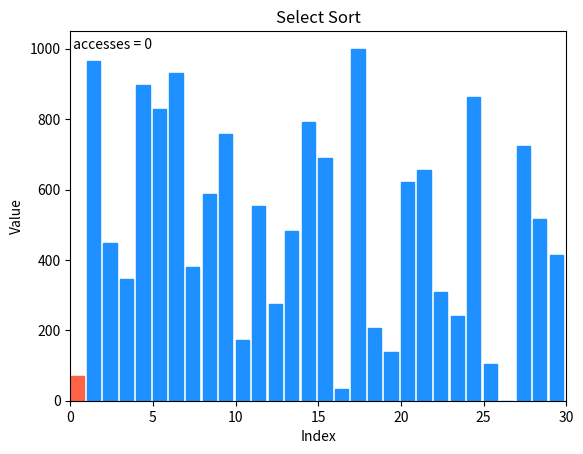

The script that saved this image:
import time        # 计算算法的运行时间
import numpy as np
import math
import scipy as sp
import matplotlib.pyplot as plt
from matplotlib.animation import FuncAnimation


class TrackArray():

    def __init__(self, arr):
        """
        初始化时，给TrackArray类一个列表进行追踪排序
        """
        self.arr = np.copy(arr)
        self.reset()           # 重置

    def reset(self):
        self.indices = []      # 索引
        self.values = []       # 值
        self.access_type = []  # 比较类型，get还是set
        self.full_copies = []  # 对每一趟进行存档（每一帧的样子）

    def track(self, key, access_type):
        self.indices.append(key)
        self.values.append(self.arr[key])
        self.access_type.append(access_type)
        self.full_copies.append(np.copy(self.arr))

    def GetActivity(self, idx=None):
        if isinstance(idx, type(None)):
            return [(i, op) for (i, op) in zip(self.indices, self.access_type)]
        else:
            return (self.indices[idx], self.access_type[idx])

    def __getitem__(self, key):
        self.track(key, "get")
        return self.arr.__getitem__(key)

    def __setitem__(self, key, value):
        self.arr.__setitem__(key, value)
        self.track(key, "set")

    def __len__(self):                       # len(arr)
        return self.arr.__len__()


def createRandomValue(number):
    # np.linspace生成平均分布在1到1000范围内的N个数
    arr = np.round(np.linspace(0, 1000, number), 0)
    np.random.seed(0)         # 使用随机种子，保证每个排序算法对同样的序列进行排序
    np.random.shuffle(arr)    # 洗牌，打乱arr的顺序-
    return TrackArray(arr)


def showplt(arr, text):
    fig, ax = plt.subplots()
    ax.bar(np.arange(0, len(arr), 1), arr, align="edge", width=0.8)
    ax.set_xlim([0, len(arr)])
    ax.set(xlabel="Index", ylabel="Value", title=text)
    plt.show()


def showRuntime(time, title):
    print(f"------ {title} -------")
    print(f"Array Sorted in {time*1000:.1f} ms ")


def update(frame):
    text.set_text(f" accesses = {math.floor(frame/2)}")

    for (rectangle, height) in zip(container.patches, arr.full_copies[frame]):
        rectangle.set_height(height)
        rectangle.set_color("dodgerblue")
    # 1F77B4
    idx, op = arr.GetActivity(frame)
    if op == "get":
        container.patches[idx].set_color("tomato")
    elif op == "set":
        container.patches[idx].set_color("gold")
    return (*container, text)


def InsertSort(arr):
    title = "Insertion Sort"
    t0 = time.perf_counter()   # 初始时间

    i = 1
    while i < len(arr):
        j = i
        while j > 0 and arr[j-1] > arr[j]:
            arr[j], arr[j - 1] = arr[j-1], arr[j]
            j -= 1
        i += 1

    dt = time.perf_counter() - t0  # 算法运行时间
    showRuntime(dt, title)


def QuickSort(arr):
    title = "Quick Sort"
    t0 = time.perf_counter()
    quicksort(arr, 0, len(arr) - 1)
    dt = time.perf_counter() - t0
    showRuntime(dt, title)


def quicksort(A, low, high):
    if low < high:
        p = partition(A, low, high)
        quicksort(A, low, p - 1)
        quicksort(A, p + 1, high)


def partition(A, low, high):
    pivot = A[high]
    i = low
    for j in range(low, high):
        if A[j] < pivot:
            A[i], A[j] = A[j], A[i]
            i += 1
    A[i], A[high] = A[high], A[i]
    return i


def SelectSort(arr):
    title = "Select Sort"
    t0 = time.perf_counter()
    for i in range(len(arr)):
        minIndex = i
        for j in range(i + 1, len(arr)):
            if arr[j] < arr[minIndex]:
                minIndex = j
        temp = arr[i]
        arr[i] = arr[minIndex]
        arr[minIndex] = temp
    dt = time.perf_counter() - t0
    showRuntime(dt, title)


def BubbleSort(arr):
    """冒泡排序"""
    title = "Bubble Sort"
    t0 = time.perf_counter()
    for i in range(len(arr)):
        for j in range(len(arr) - i - 1):
            if arr[j] > arr[j + 1]:
                arr[j], arr[j + 1] = arr[j + 1], arr[j]
    dt = time.perf_counter() - t0
    showRuntime(dt, title)


if __name__ == "__main__":
    arr = createRandomValue(30)
    # InsertSort(arr)
    BubbleSort(arr)
    # SelectSort(arr)

    # QuickSort(arr)

    #showplt(arr, "Insert Sort")

    FPS = 60.0
    fig, ax = plt.subplots()
    container = ax.bar(np.arange(0, len(arr), 1), arr, align="edge", width=0.8)
    ax.set_xlim([0, len(arr)])
    ax.set(xlabel="Index", ylabel="Value", title="Select Sort")
    text = ax.text(0, 1000, "")
    ani = FuncAnimation(fig, update, frames=range(
        len(arr.full_copies)), blit=True, interval=100/FPS, repeat=False)
    plt.show()
